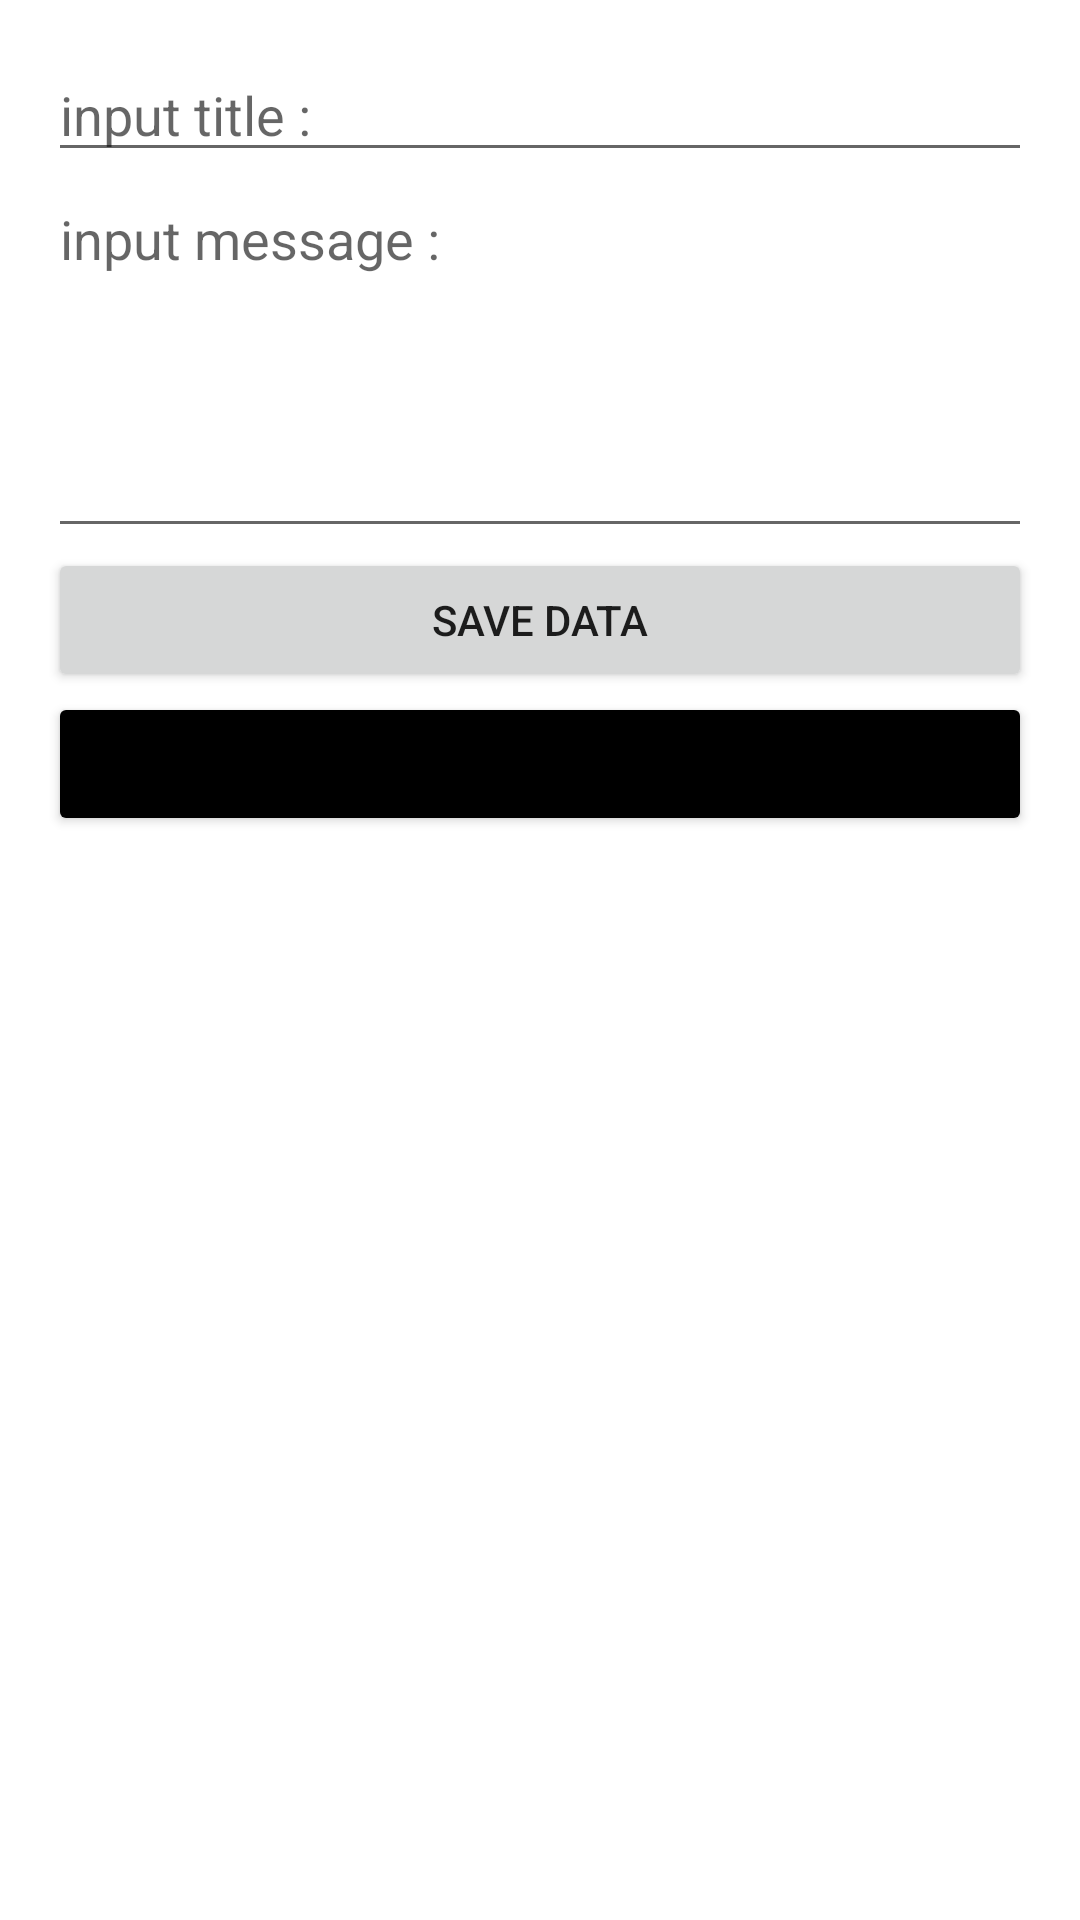

This screen was rendered from an Android layout file. Write that file and the resources it references.
<!-- AndroidManifest.xml: application theme Theme.Ex082HttpRequestDB -->
<!-- res/layout/activity_main.xml -->
<?xml version="1.0" encoding="utf-8"?>
<LinearLayout xmlns:android="http://schemas.android.com/apk/res/android"
    xmlns:app="http://schemas.android.com/apk/res-auto"
    xmlns:tools="http://schemas.android.com/tools"
    android:layout_width="match_parent"
    android:layout_height="match_parent"
    android:orientation="vertical"
    android:padding="16dp"
    tools:context=".MainActivity">

    <EditText
        android:id="@+id/et_title"
        android:layout_width="match_parent"
        android:layout_height="wrap_content"
        android:hint="input title :"
        android:inputType="text"/>
    <EditText
        android:id="@+id/et_msg"
        android:layout_width="match_parent"
        android:layout_height="wrap_content"
        android:hint="input message :"
        android:inputType="textMultiLine"
        android:lines="5"
        android:gravity="top"/>
    <Button
        android:id="@+id/btn_save"
        android:layout_width="match_parent"
        android:layout_height="wrap_content"
        android:text="save data" />
    <Button
        android:id="@+id/btn_load"
        android:layout_width="match_parent"
        android:layout_height="wrap_content"
        android:text="load data"
        android:backgroundTint="@color/black"/>

</LinearLayout>
<!-- resources referenced by this layout -->
<resources>
  <style name="Theme.Ex082HttpRequestDB" parent="Theme.MaterialComponents.DayNight.DarkActionBar">
          
          <item name="colorPrimary">@color/purple_500</item>
          <item name="colorPrimaryVariant">@color/purple_700</item>
          <item name="colorOnPrimary">@color/white</item>
          
          <item name="colorSecondary">@color/teal_200</item>
          <item name="colorSecondaryVariant">@color/teal_700</item>
          <item name="colorOnSecondary">@color/black</item>
          
          <item name="android:statusBarColor" tools:targetApi="l">?attr/colorPrimaryVariant</item>
          
      </style>
  <!-- not gathered from this repository: default colours our renderer supplied (Android Studio template values) -->
  <color name="purple_500">#FF6200EE</color>
  <color name="purple_700">#FF3700B3</color>
  <color name="teal_200">#FF03DAC5</color>
  <color name="teal_700">#FF018786</color>
  <color name="black">#FF000000</color>
  <color name="white">#FFFFFFFF</color>
</resources>
